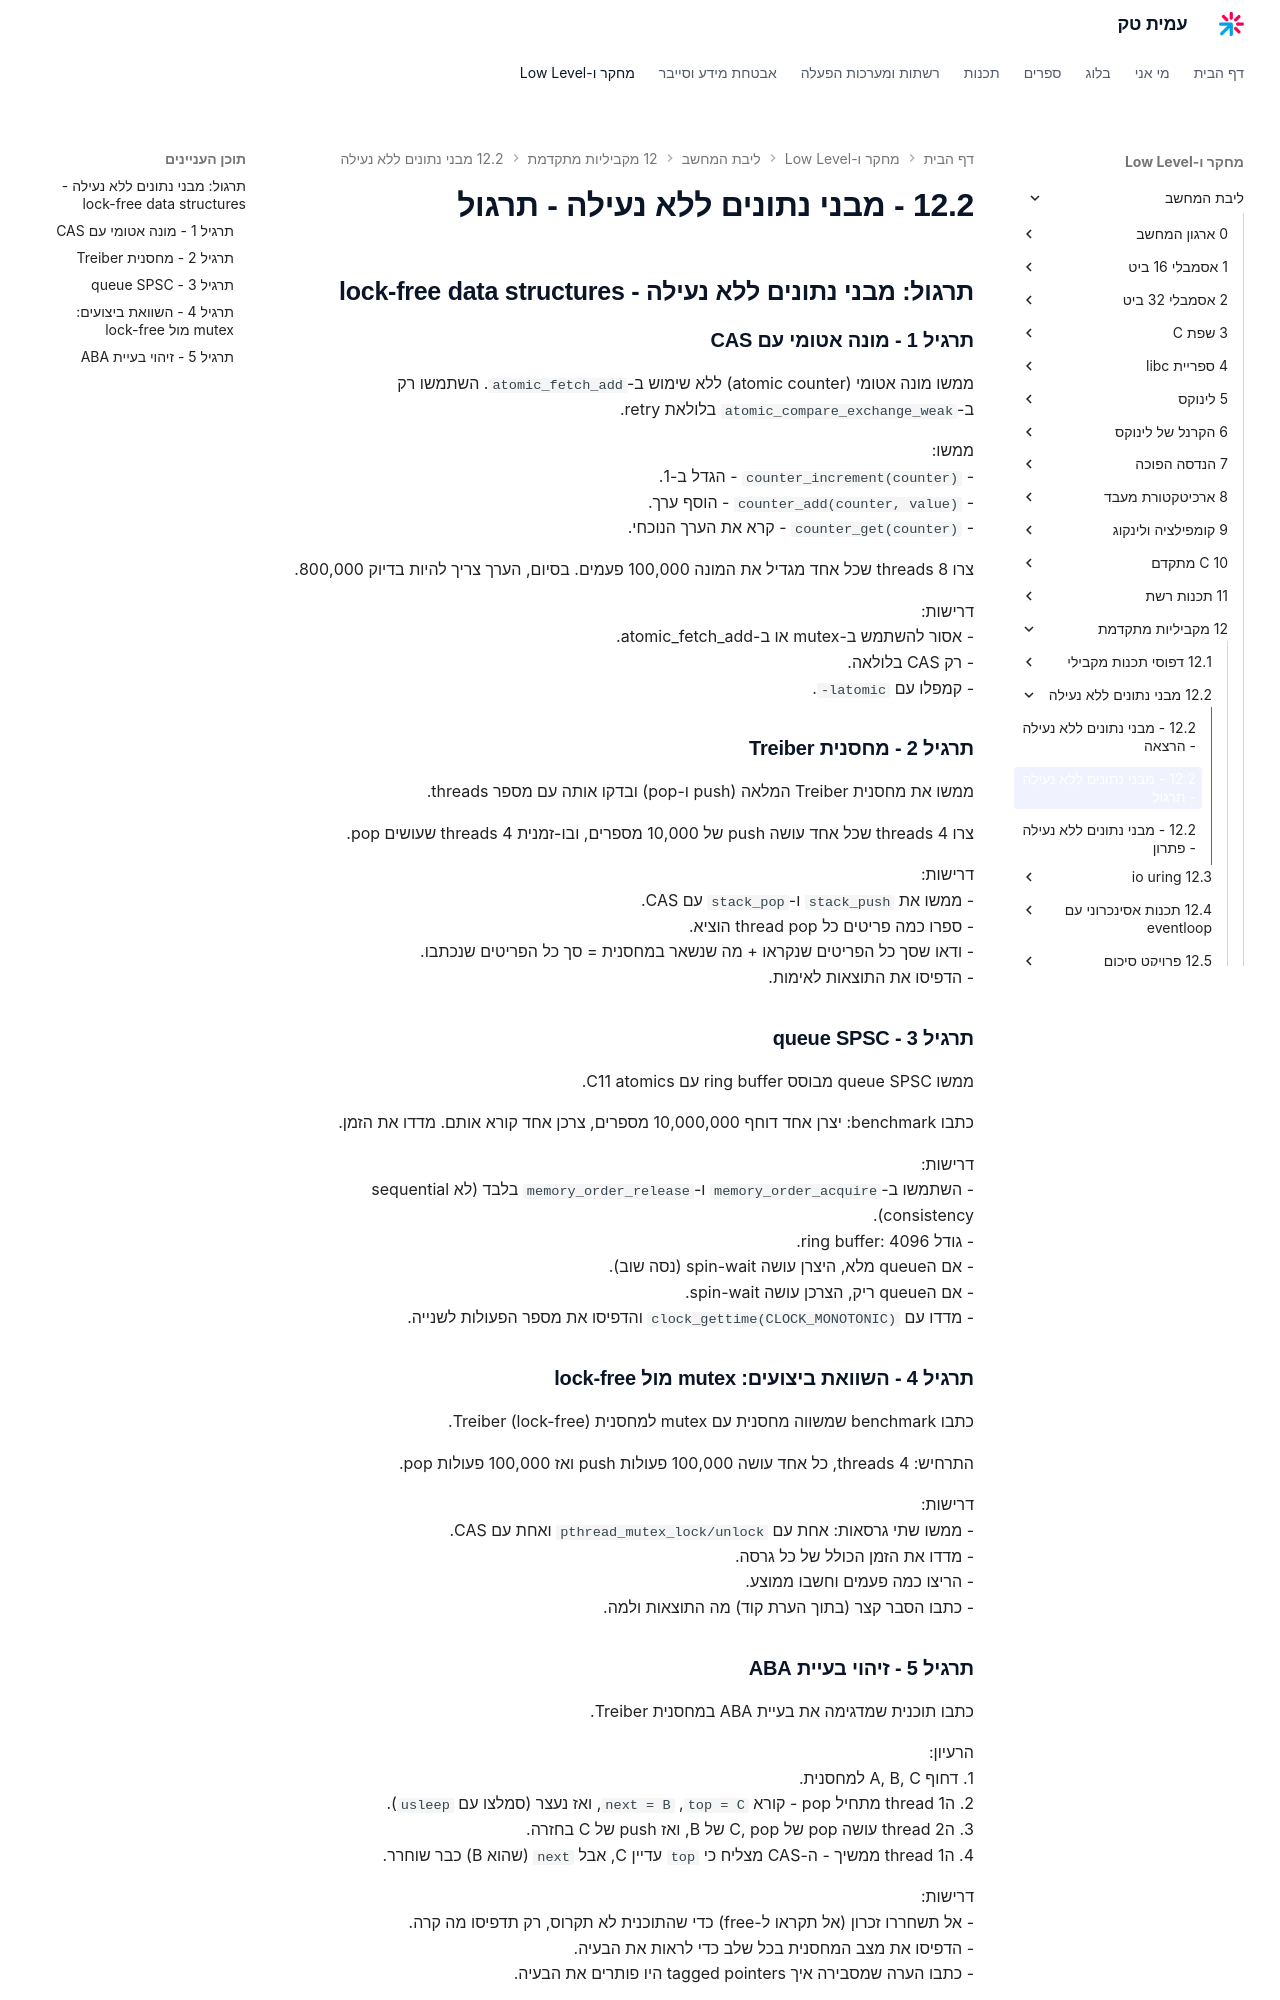

repository: AmitPinchasi/amittech · page: ליבת-המחשב/12 - מקביליות מתקדמת/12.2 - מבני נתונים ללא נעילה/12.2 - מבני נתונים ללא נעילה - תרגול/index.html · generator: mkdocs

## תרגול: מבני נתונים ללא נעילה - lock-free data structures

### תרגיל 1 - מונה אטומי עם CAS

ממשו מונה אטומי (atomic counter) ללא שימוש ב-`atomic_fetch_add`. השתמשו רק ב-`atomic_compare_exchange_weak` בלולאת retry.

ממשו:
- `counter_increment(counter)` - הגדל ב-1.
- `counter_add(counter, value)` - הוסף ערך.
- `counter_get(counter)` - קרא את הערך הנוכחי.

צרו 8 threads שכל אחד מגדיל את המונה 100,000 פעמים. בסיום, הערך צריך להיות בדיוק 800,000.

דרישות:
- אסור להשתמש ב-mutex או ב-atomic_fetch_add.
- רק CAS בלולאה.
- קמפלו עם `-latomic`.

### תרגיל 2 - מחסנית Treiber

ממשו את מחסנית Treiber המלאה (push ו-pop) ובדקו אותה עם מספר threads.

צרו 4 threads שכל אחד עושה push של 10,000 מספרים, ובו-זמנית 4 threads שעושים pop.

דרישות:
- ממשו את `stack_push` ו-`stack_pop` עם CAS.
- ספרו כמה פריטים כל thread pop הוציא.
- ודאו שסך כל הפריטים שנקראו + מה שנשאר במחסנית = סך כל הפריטים שנכתבו.
- הדפיסו את התוצאות לאימות.

### תרגיל 3 - queue SPSC

ממשו queue SPSC מבוסס ring buffer עם C11 atomics.

כתבו benchmark: יצרן אחד דוחף 10,000,000 מספרים, צרכן אחד קורא אותם. מדדו את הזמן.

דרישות:
- השתמשו ב-`memory_order_acquire` ו-`memory_order_release` בלבד (לא sequential consistency).
- גודל ring buffer: 4096.
- אם הqueue מלא, היצרן עושה spin-wait (נסה שוב).
- אם הqueue ריק, הצרכן עושה spin-wait.
- מדדו עם `clock_gettime(CLOCK_MONOTONIC)` והדפיסו את מספר הפעולות לשנייה.

### תרגיל 4 - השוואת ביצועים: mutex מול lock-free

כתבו benchmark שמשווה מחסנית עם mutex למחסנית Treiber (lock-free).

התרחיש: 4 threads, כל אחד עושה 100,000 פעולות push ואז 100,000 פעולות pop.

דרישות:
- ממשו שתי גרסאות: אחת עם `pthread_mutex_lock/unlock` ואחת עם CAS.
- מדדו את הזמן הכולל של כל גרסה.
- הריצו כמה פעמים וחשבו ממוצע.
- כתבו הסבר קצר (בתוך הערת קוד) מה התוצאות ולמה.
